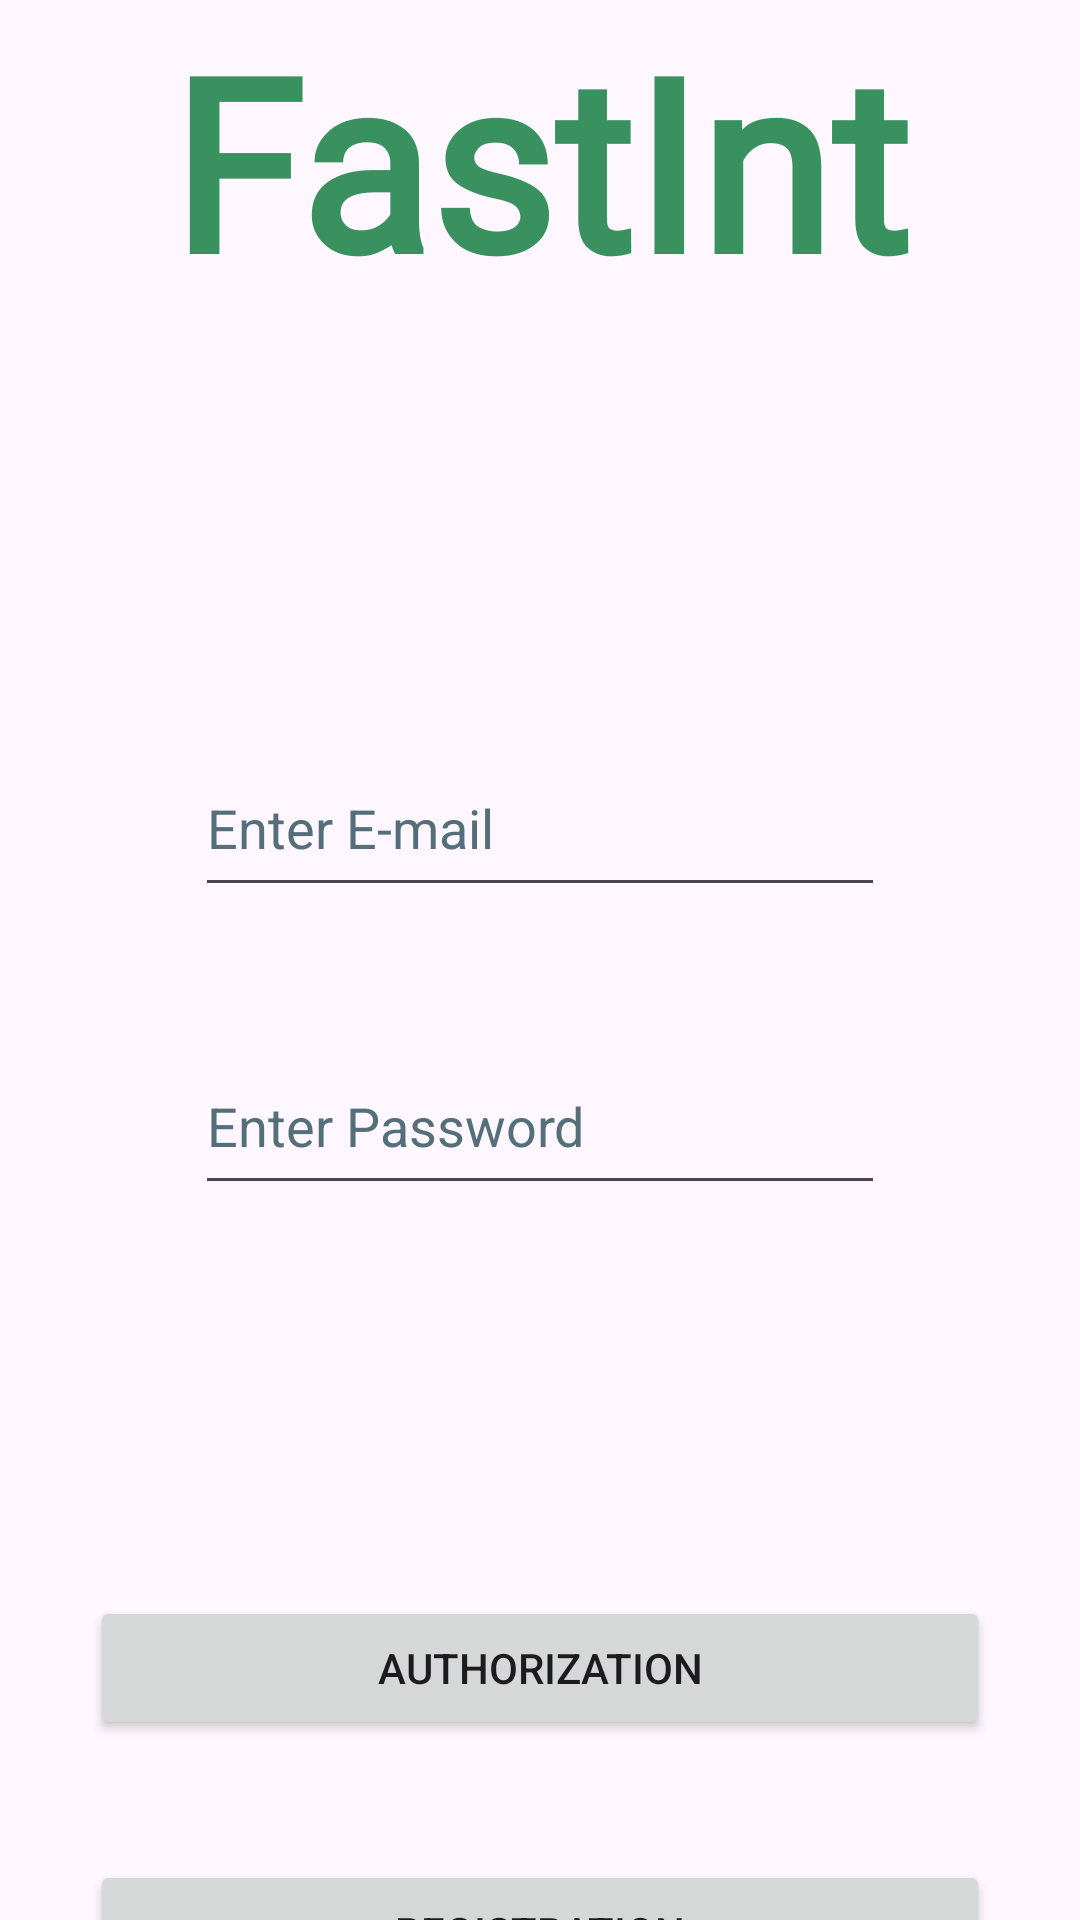

Here is an Android app screen rendered from its layout file. Give the layout XML and the strings, colors and styles it references.
<!-- AndroidManifest.xml: application theme Theme.FastInt -->
<!-- res/layout/activity_sign_in.xml -->
<?xml version="1.0" encoding="utf-8"?>
<androidx.constraintlayout.widget.ConstraintLayout xmlns:android="http://schemas.android.com/apk/res/android"
    xmlns:app="http://schemas.android.com/apk/res-auto"
    xmlns:tools="http://schemas.android.com/tools"
    android:layout_width="match_parent"
    android:layout_height="match_parent"
    android:layout_weight="0"
    android:padding="0dp"
    tools:context=".MainActivity">

    <EditText
        android:id="@+id/SignInLogin"
        android:layout_width="match_parent"
        android:layout_height="56dp"
        android:layout_marginStart="65dp"
        android:layout_marginTop="60dp"
        android:layout_marginEnd="65dp"
        android:autofillHints=""
        android:hint="@string/EnterEmail"
        android:inputType="textEmailAddress"
        android:textColorHint="#546E7A"
        app:layout_constraintBottom_toTopOf="@+id/SignInPassword"
        app:layout_constraintEnd_toEndOf="parent"
        app:layout_constraintHorizontal_bias="0.0"
        app:layout_constraintStart_toStartOf="parent"
        app:layout_constraintTop_toBottomOf="@+id/SUFapp_name"
        app:layout_constraintVertical_bias="0.648" />

    <EditText
        android:id="@+id/SignInPassword"
        android:layout_width="match_parent"
        android:layout_height="56dp"
        android:layout_marginStart="65dp"
        android:layout_marginEnd="65dp"
        android:autofillHints=""
        android:hint="@string/EnterPassword"
        android:inputType="textPassword"
        android:textColorHint="#546E7A"
        app:layout_constraintBottom_toTopOf="@+id/loginBTN"
        app:layout_constraintEnd_toEndOf="parent"
        app:layout_constraintHorizontal_bias="0.0"
        app:layout_constraintStart_toStartOf="parent"
        app:layout_constraintTop_toTopOf="parent"
        app:layout_constraintVertical_bias="0.726" />

    <Button
        android:id="@+id/loginBTN"
        android:layout_width="match_parent"
        android:layout_height="wrap_content"
        android:layout_marginStart="30dp"
        android:layout_marginEnd="30dp"
        android:layout_marginBottom="40dp"
        android:text="@string/Authorization"
        app:layout_constraintBottom_toTopOf="@+id/RegButton"
        app:layout_constraintEnd_toEndOf="parent"
        app:layout_constraintHorizontal_bias="1.0"
        app:layout_constraintStart_toStartOf="parent" />

    <Button
        android:id="@+id/RegButton"
        android:layout_width="match_parent"
        android:layout_height="wrap_content"
        android:layout_marginStart="30dp"
        android:layout_marginTop="620dp"
        android:layout_marginEnd="30dp"
        android:text="@string/Registration"
        app:layout_constraintEnd_toEndOf="parent"
        app:layout_constraintHorizontal_bias="0.0"
        app:layout_constraintStart_toStartOf="parent"
        app:layout_constraintTop_toTopOf="parent" />

    <TextView
        android:id="@+id/SUFapp_name"
        android:layout_width="match_parent"
        android:layout_height="wrap_content"
        android:fontFamily="@font/aclonica"
        android:gravity="center"
        android:orientation="horizontal"
        android:text="@string/app_name"
        android:textColor="@color/app_color"
        android:textSize="80sp"
        android:textStyle="bold"
        app:layout_constraintTop_toTopOf="parent"
        tools:layout_editor_absoluteX="16dp" />

</androidx.constraintlayout.widget.ConstraintLayout>
<!-- resources referenced by this layout -->
<resources>
  <color name="app_color">#39915F</color>
  <string name="Authorization">Authorization</string>
  <string name="EnterEmail">Enter E-mail</string>
  <string name="EnterPassword">Enter Password</string>
  <string name="Registration">Registration</string>
  <string name="app_name" translatable="false">FastInt</string>
  <style name="Theme.FastInt" parent="Base.Theme.FastInt" />
  <style name="Base.Theme.FastInt" parent="Theme.Material3.DayNight.NoActionBar">
          
          
      </style>
</resources>
